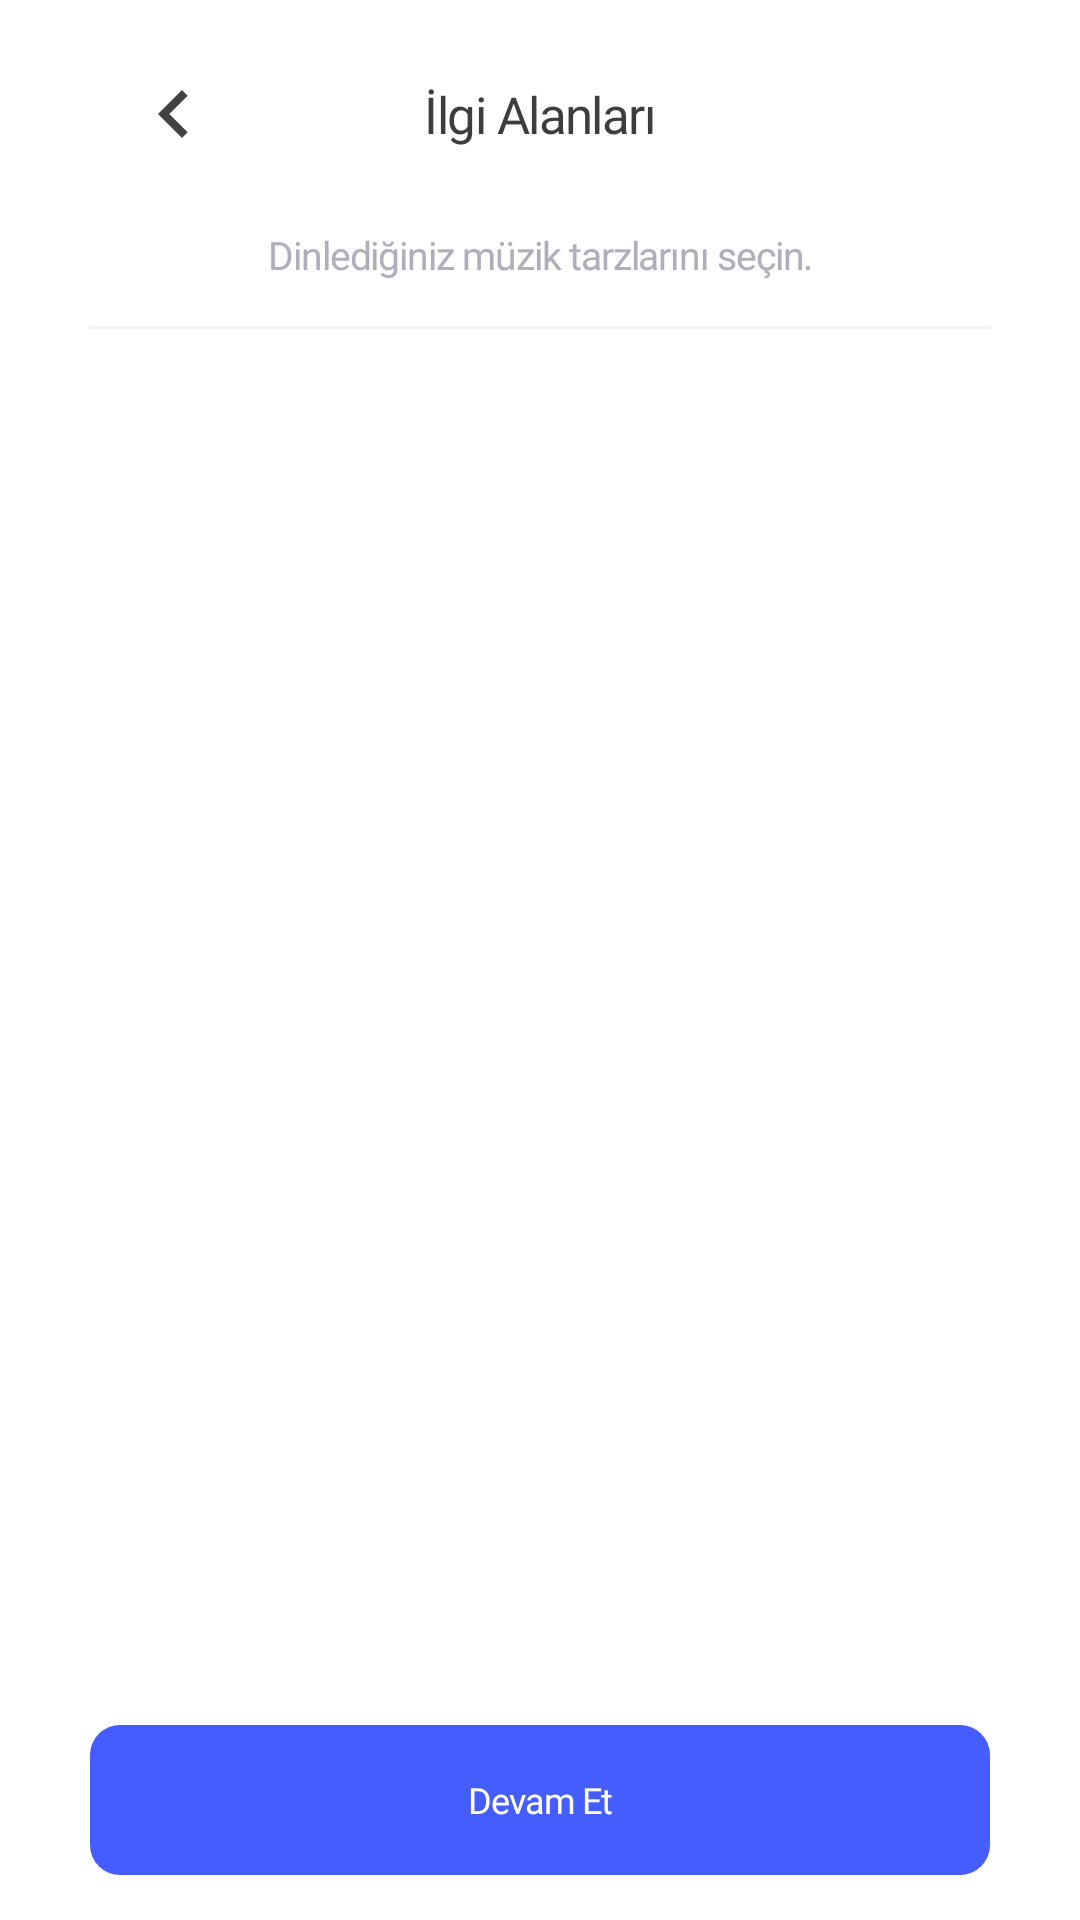

Layout XML and referenced resources for this Android screen:
<!-- AndroidManifest.xml: application theme AppTheme -->
<!-- res/layout/activity_music_genre.xml -->
<?xml version="1.0" encoding="utf-8"?>
<LinearLayout xmlns:android="http://schemas.android.com/apk/res/android"
    xmlns:app="http://schemas.android.com/apk/res-auto"
    xmlns:tools="http://schemas.android.com/tools"
    android:layout_width="match_parent"
    android:layout_height="match_parent"
    android:background="@color/white"
    android:orientation="vertical"
    android:paddingLeft="30dp"
    android:paddingTop="10dp"
    android:paddingRight="30dp"
    tools:context=".SignUp.F_MusicGenreActivity">

    <RelativeLayout
        android:layout_width="match_parent"
        android:layout_height="wrap_content">

        <ImageView
            android:id="@+id/back_arrow_6"
            android:layout_width="?attr/actionBarSize"
            android:layout_height="?attr/actionBarSize"
            android:layout_centerVertical="true"
            android:padding="12dp"
            android:src="@drawable/ic_baseline_chevron_left_24" />

        <TextView
            android:layout_width="wrap_content"
            android:layout_height="wrap_content"
            android:layout_centerInParent="true"
            android:fontFamily="@font/inter_bold"
            android:gravity="center"
            android:letterSpacing="-0.03"
            android:text="@string/ilgi_alanlari"
            android:textColor="@color/titleColorGrey"
            android:textSize="17sp" />

    </RelativeLayout>

    <TextView
        android:layout_width="match_parent"
        android:layout_height="wrap_content"
        android:layout_marginTop="10dp"
        android:fontFamily="@font/inter_regular"
        android:gravity="center"
        android:letterSpacing="-0.03"
        android:lineHeight="20dp"
        android:text="@string/muzik_genre_aciklama"
        android:textColor="@color/grey2"
        android:textSize="13sp" />

    <View
        android:layout_width="match_parent"
        android:layout_height="1dp"
        android:layout_marginTop="15dp"
        android:background="#F3F3F3" />

    <androidx.recyclerview.widget.RecyclerView
        android:id="@+id/music_genre_recyclerview"
        android:layout_width="match_parent"
        android:layout_height="0dp"
        android:layout_weight="1"/>


    <Button
        android:id="@+id/music_genre_button"
        style="?android:attr/borderlessButtonStyle"
        android:layout_width="match_parent"
        android:layout_height="@dimen/button_height"
        android:layout_marginBottom="15dp"
        android:background="@drawable/filled_button_background"
        android:elevation="0dp"
        android:fontFamily="@font/inter_bold"
        android:letterSpacing="-0.03"
        android:text="@string/devam_et"
        android:textAllCaps="false"
        android:textColor="@color/white"
        android:textSize="12sp" />


</LinearLayout>
<!-- resources referenced by this layout -->
<resources>
  <color name="grey2">#AEAFBA</color>
  <color name="titleColorGrey">#3d3d3d</color>
  <color name="white">#fff</color>
  <dimen name="button_height">50dp</dimen>
  <!-- drawable filled_button_background (drawable) -->
  <?xml version="1.0" encoding="utf-8"?>
  <shape xmlns:android="http://schemas.android.com/apk/res/android">
  
      <solid android:color="@color/mainButtonColor"/>
      <corners android:radius="10dp"/>
  
  </shape>
  <!-- drawable ic_baseline_chevron_left_24 (drawable) -->
  <vector android:height="24dp" android:tint="#414141"
      android:viewportHeight="24" android:viewportWidth="24"
      android:width="24dp" xmlns:android="http://schemas.android.com/apk/res/android">
      <path android:fillColor="@android:color/white" android:pathData="M15.41,7.41L14,6l-6,6 6,6 1.41,-1.41L10.83,12z"/>
  </vector>
  <string name="devam_et">Devam Et</string>
  <string name="ilgi_alanlari">İlgi Alanları</string>
  <string name="muzik_genre_aciklama">Dinlediğiniz müzik tarzlarını seçin.</string>
  <style name="AppTheme" parent="Theme.AppCompat.Light.DarkActionBar">
          
          <item name="colorPrimary">#ffffff</item>
          <item name="colorPrimaryDark">#ffffff</item>
          <item name="colorAccent">@color/colorAccent</item>
          <item name="windowNoTitle">true</item>
          <item name="windowActionBar">false</item>
          <item name="android:windowLightStatusBar" tools:ignore="NewApi">true</item>
          <item name="android:screenOrientation">portrait</item>
      </style>
  <color name="mainButtonColor">#465dfd</color>
  <color name="colorAccent">#03DAC5</color>
</resources>
